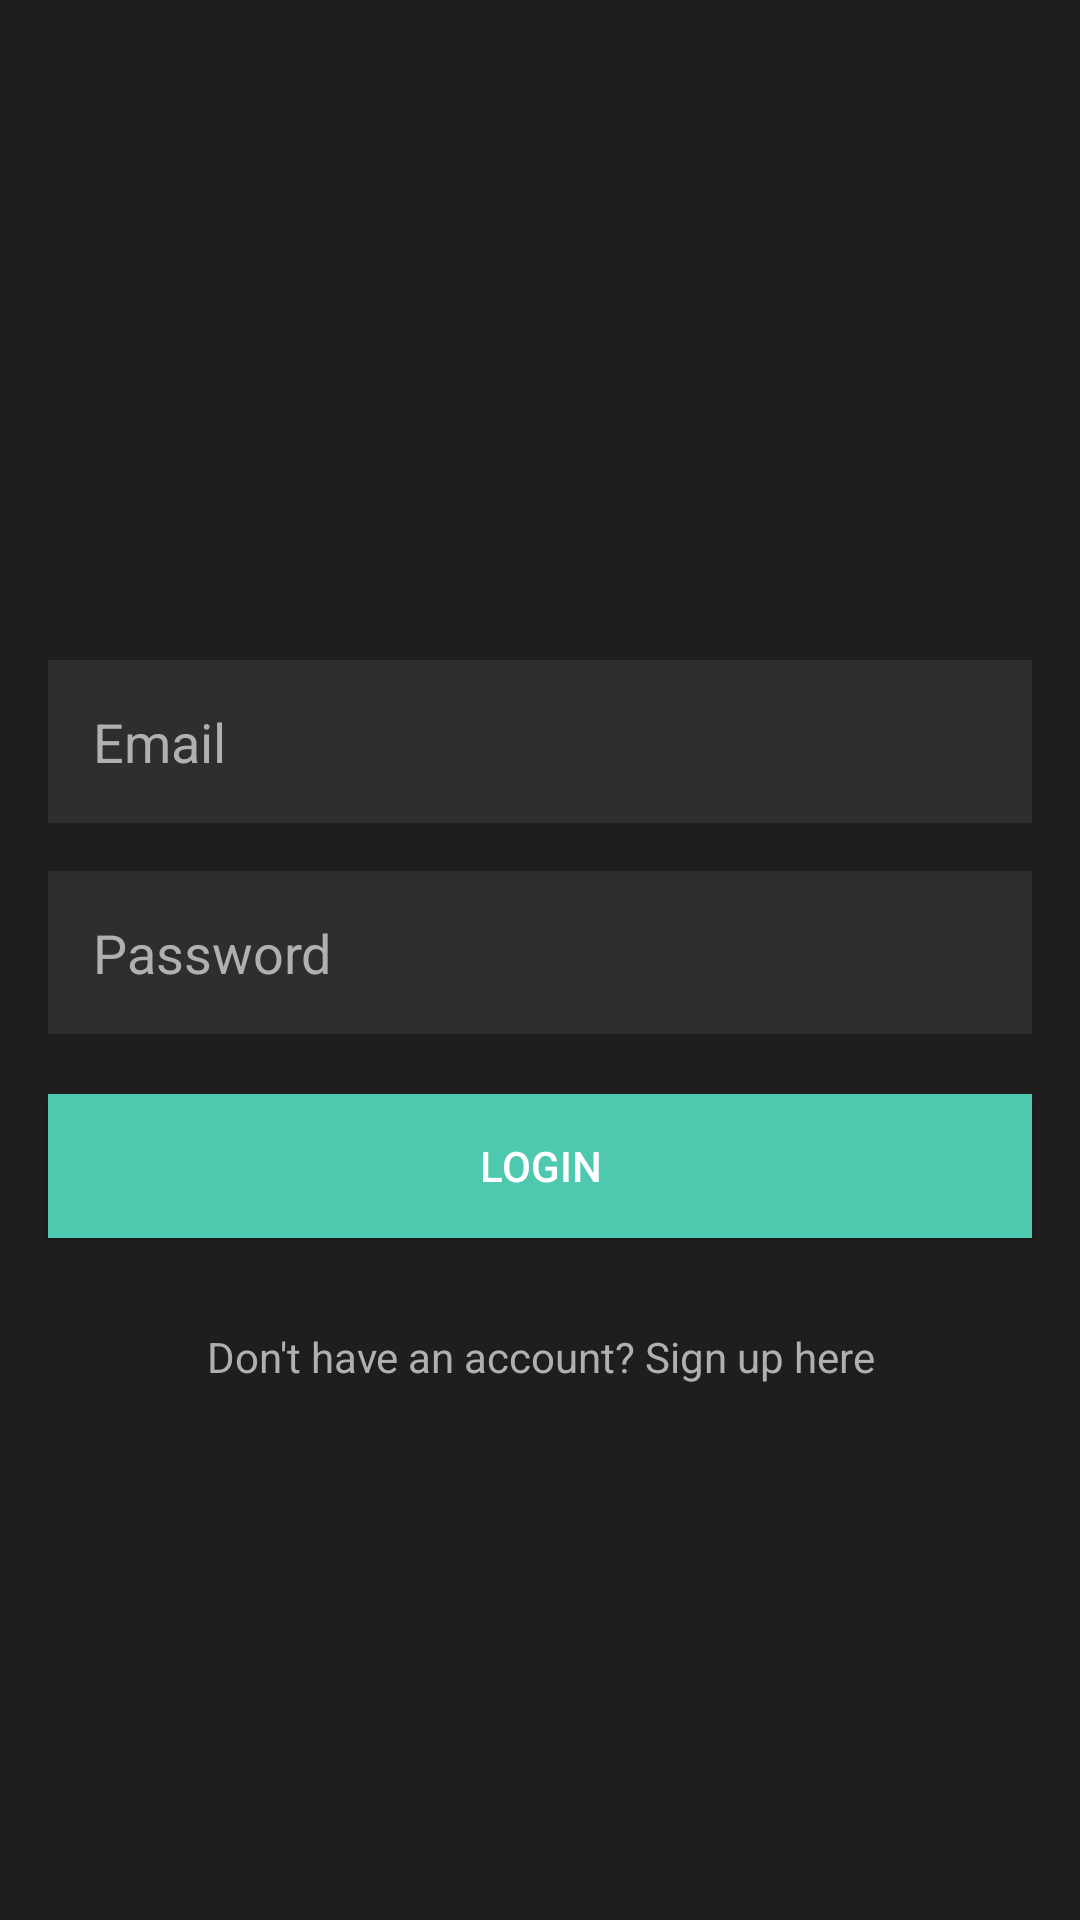

Layout XML and referenced resources for this Android screen:
<!-- AndroidManifest.xml: application theme Theme.ConnectZ1 -->
<!-- res/layout/activity_main.xml -->
<?xml version="1.0" encoding="utf-8"?>
<RelativeLayout xmlns:android="http://schemas.android.com/apk/res/android"
    xmlns:tools="http://schemas.android.com/tools"
    android:layout_width="match_parent"
    android:layout_height="match_parent"
    android:background="#1E1E1E"
    tools:context=".MainActivity">

    <ImageView
        android:id="@+id/appLogo"
        android:layout_width="150dp"
        android:layout_height="150dp"
        android:layout_centerHorizontal="true"
        android:layout_marginTop="50dp"
        android:src="@drawable/ic_launcher_foreground"
        android:contentDescription="@string/app_name"/>

    <EditText
        android:id="@+id/emailEditText"
        android:layout_width="match_parent"
        android:layout_height="wrap_content"
        android:layout_below="@id/appLogo"
        android:layout_marginTop="20dp"
        android:layout_marginStart="16dp"
        android:layout_marginEnd="16dp"
        android:background="#2E2E2E"
        android:hint="Email"
        android:padding="15dp"
        android:textColorHint="#B0B0B0"
        android:inputType="textEmailAddress"/>

    <EditText
        android:id="@+id/passwordEditText"
        android:layout_width="match_parent"
        android:layout_height="wrap_content"
        android:layout_below="@id/emailEditText"
        android:layout_marginTop="16dp"
        android:layout_marginStart="16dp"
        android:layout_marginEnd="16dp"
        android:background="#2E2E2E"
        android:hint="Password"
        android:inputType="textPassword"
        android:padding="15dp"
        android:textColorHint="#B0B0B0"/>

    <Button
        android:id="@+id/loginButton"
        android:layout_width="match_parent"
        android:layout_height="wrap_content"
        android:layout_below="@id/passwordEditText"
        android:layout_marginTop="20dp"
        android:layout_marginStart="16dp"
        android:layout_marginEnd="16dp"
        android:background="#4EC9B0"
        android:text="Login"
        android:textColor="#FFFFFF"/>

    <TextView
        android:id="@+id/signupTextView"
        android:layout_width="match_parent"
        android:layout_height="wrap_content"
        android:layout_below="@id/loginButton"
        android:layout_marginTop="30dp"
        android:layout_marginStart="16dp"
        android:layout_marginEnd="16dp"
        android:text="Don't have an account? Sign up here"
        android:textAlignment="center"
        android:textColor="#B0B0B0"/>

</RelativeLayout>
<!-- resources referenced by this layout -->
<resources>
  <string name="app_name">ConnectZ1</string>
  <style name="Theme.ConnectZ1" parent="Theme.MaterialComponents.DayNight.DarkActionBar">
          
          <item name="colorPrimary">@color/purple_500</item>
          <item name="colorPrimaryVariant">@color/purple_700</item>
          <item name="colorOnPrimary">@color/white</item>
          
          <item name="colorSecondary">@color/teal_200</item>
          <item name="colorSecondaryVariant">@color/teal_700</item>
          <item name="colorOnSecondary">@color/black</item>
          
          <item name="android:statusBarColor">?attr/colorPrimaryVariant</item>
          
      </style>
  <color name="purple_500">#FF6200EE</color>
  <color name="purple_700">#FF3700B3</color>
  <color name="white">#FFFFFFFF</color>
  <color name="teal_200">#FF03DAC5</color>
  <color name="teal_700">#FF018786</color>
  <color name="black">#FF000000</color>
</resources>
